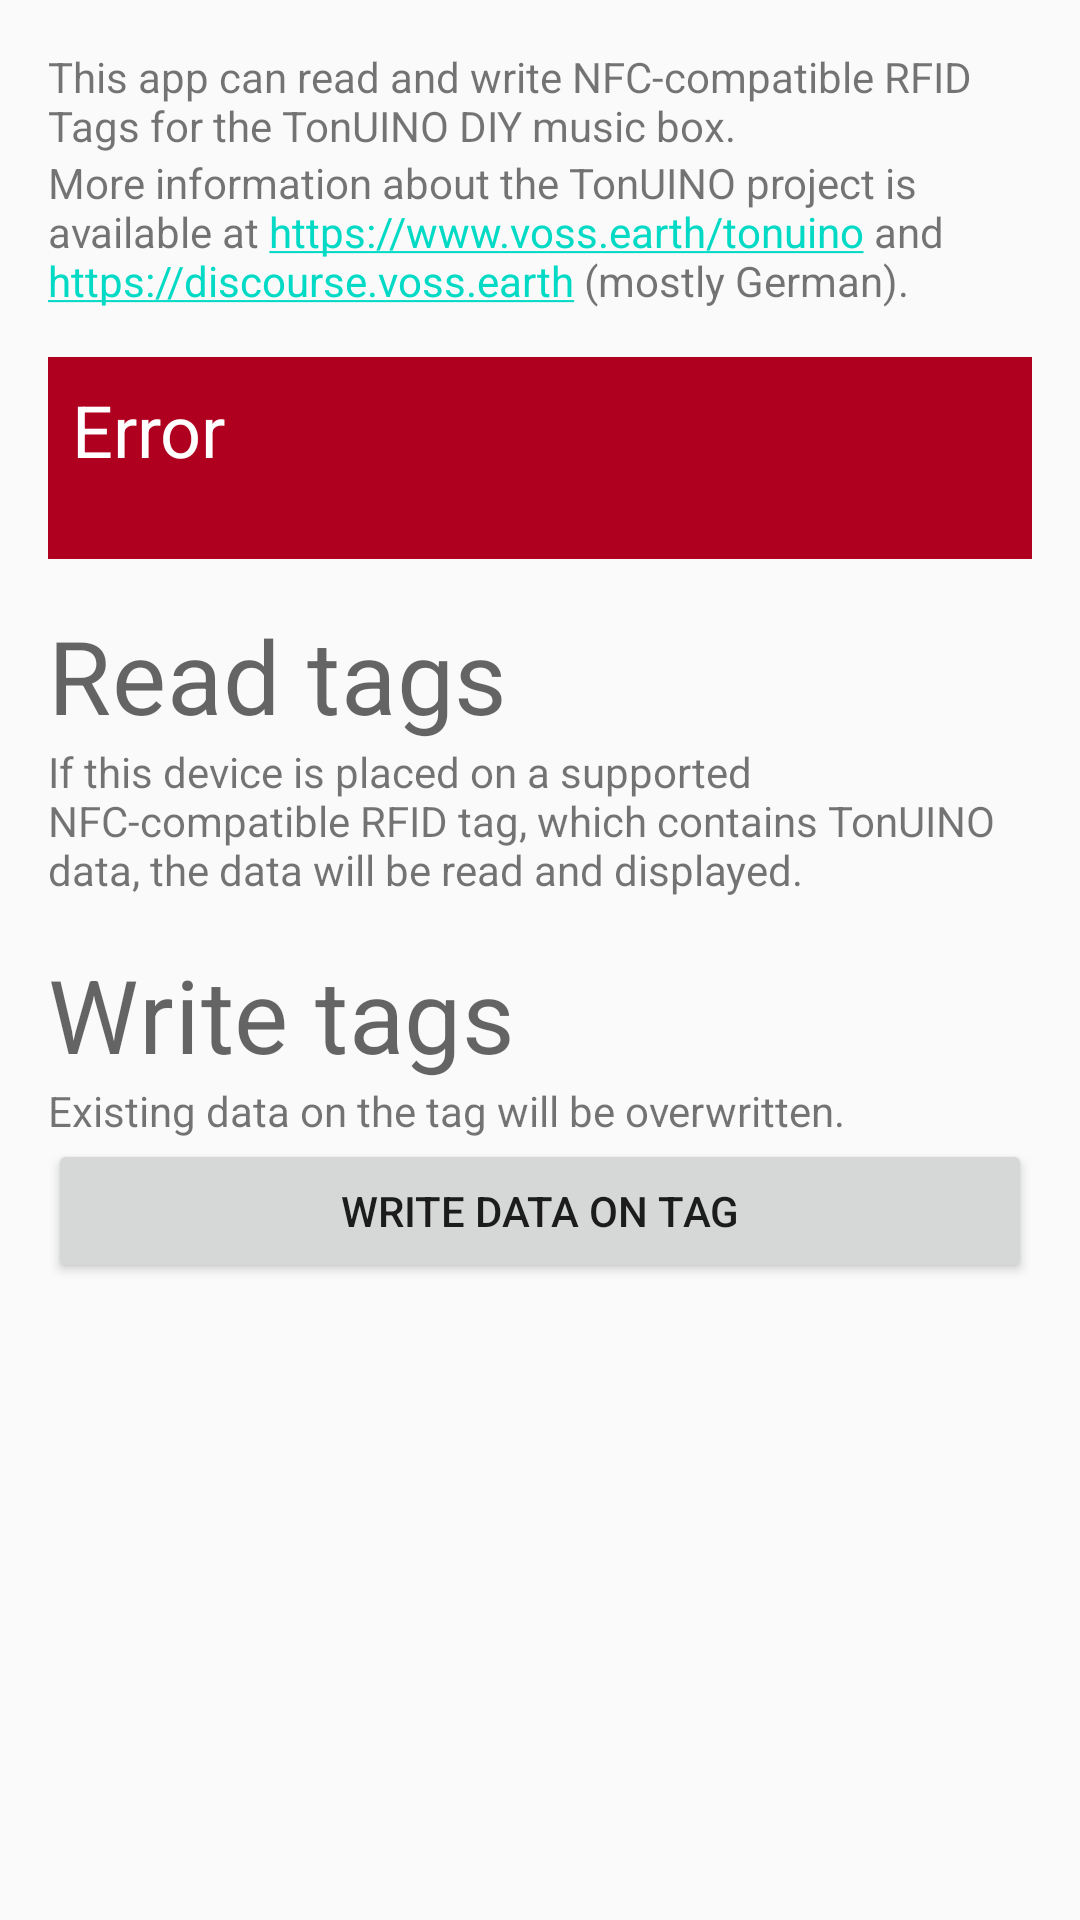

Write the Android layout XML for this screen, with the resource values it uses.
<!-- AndroidManifest.xml: application theme AppTheme -->
<!-- res/layout/activity_main.xml -->
<?xml version="1.0" encoding="utf-8"?>
<ScrollView
        xmlns:android="http://schemas.android.com/apk/res/android"
        xmlns:tools="http://schemas.android.com/tools"
        xmlns:app="http://schemas.android.com/apk/res-auto"
        android:layout_width="match_parent"
        android:layout_height="match_parent"
        tools:context=".ui.MainActivity">
    <LinearLayout
            android:layout_width="match_parent"
            android:layout_height="wrap_content"
            android:orientation="vertical"
            android:layout_margin="16dp">
        <TextView android:text="@string/main_intro_line1"
                  android:layout_width="match_parent"
                  android:layout_height="wrap_content"/>
        <TextView android:text="@string/main_intro_line2"
                  android:layout_width="match_parent"
                  android:layout_height="wrap_content"
                  android:autoLink="web"/>

        <LinearLayout
                android:orientation="vertical"
                android:layout_width="match_parent"
                android:layout_height="wrap_content"
                android:background="#B00020"
                android:padding="8dp"
                android:layout_marginTop="16dp"
                android:id="@+id/error_container">
            
            <TextView android:text="@string/main_nfcadapter_error"
                      android:layout_width="match_parent"
                      android:layout_height="wrap_content"
                      android:textAppearance="@style/TextAppearance.MaterialComponents.Headline5"
                      android:textColor="#FFFFFF"/>
            <TextView android:text=""
                      android:layout_width="match_parent"
                      android:layout_height="wrap_content"
                      android:textColor="#FFFFFF"
                      android:id="@+id/error_text"/>
        </LinearLayout>

        <Space android:layout_width="match_parent" android:layout_height="16dp"/>
        <TextView
                android:text="@string/main_read_tag_headline"
                android:layout_width="wrap_content"
                android:layout_height="wrap_content"
                android:textAppearance="@style/TextAppearance.MaterialComponents.Headline4"/>
        <TextView
                android:text="@string/main_read_tag_description"
                android:layout_width="wrap_content"
                android:layout_height="wrap_content"/>
        <Space android:layout_width="match_parent" android:layout_height="16dp"/>
        <TextView
                android:text="@string/main_write_tag_headline"
                android:layout_width="wrap_content"
                android:layout_height="wrap_content"
                android:textAppearance="@style/TextAppearance.MaterialComponents.Headline4"/>
        <TextView
                android:text="@string/main_write_tag_description"
                android:layout_width="wrap_content"
                android:layout_height="wrap_content"/>
        <Button
                android:text="@string/main_write_tag_button"
                android:layout_width="match_parent"
                android:layout_height="wrap_content"
                android:onClick="showWriteActivity"/>
    </LinearLayout>
</ScrollView>
<!-- resources referenced by this layout -->
<resources>
  <string name="main_intro_line1">This app can read and write NFC-compatible RFID Tags for the TonUINO DIY music
          box.
      </string>
  <string name="main_intro_line2">More information about the TonUINO project is available at
          https://www.voss.earth/tonuino and https://discourse.voss.earth (mostly German).
      </string>
  <string name="main_nfcadapter_error">Error</string>
  <string name="main_read_tag_description">If this device is placed on a supported NFC-compatible RFID tag, which
          contains TonUINO data, the data will be read and displayed.
      </string>
  <string name="main_read_tag_headline">Read tags</string>
  <string name="main_write_tag_button">Write data on tag</string>
  <string name="main_write_tag_description">Existing data on the tag will be overwritten.</string>
  <string name="main_write_tag_headline">Write tags</string>
  <style name="AppTheme" parent="Theme.AppCompat.Light.DarkActionBar">
          
          <item name="colorPrimary">@color/colorPrimary</item>
          <item name="colorPrimaryDark">@color/colorPrimaryDark</item>
          <item name="colorAccent">@color/colorAccent</item>
          
      </style>
  <!-- not gathered from this repository: default colours our renderer supplied (Android Studio template values) -->
  <color name="colorPrimary">#FF6200EE</color>
  <color name="colorPrimaryDark">#FF3700B3</color>
  <color name="colorAccent">#FF03DAC5</color>
</resources>
